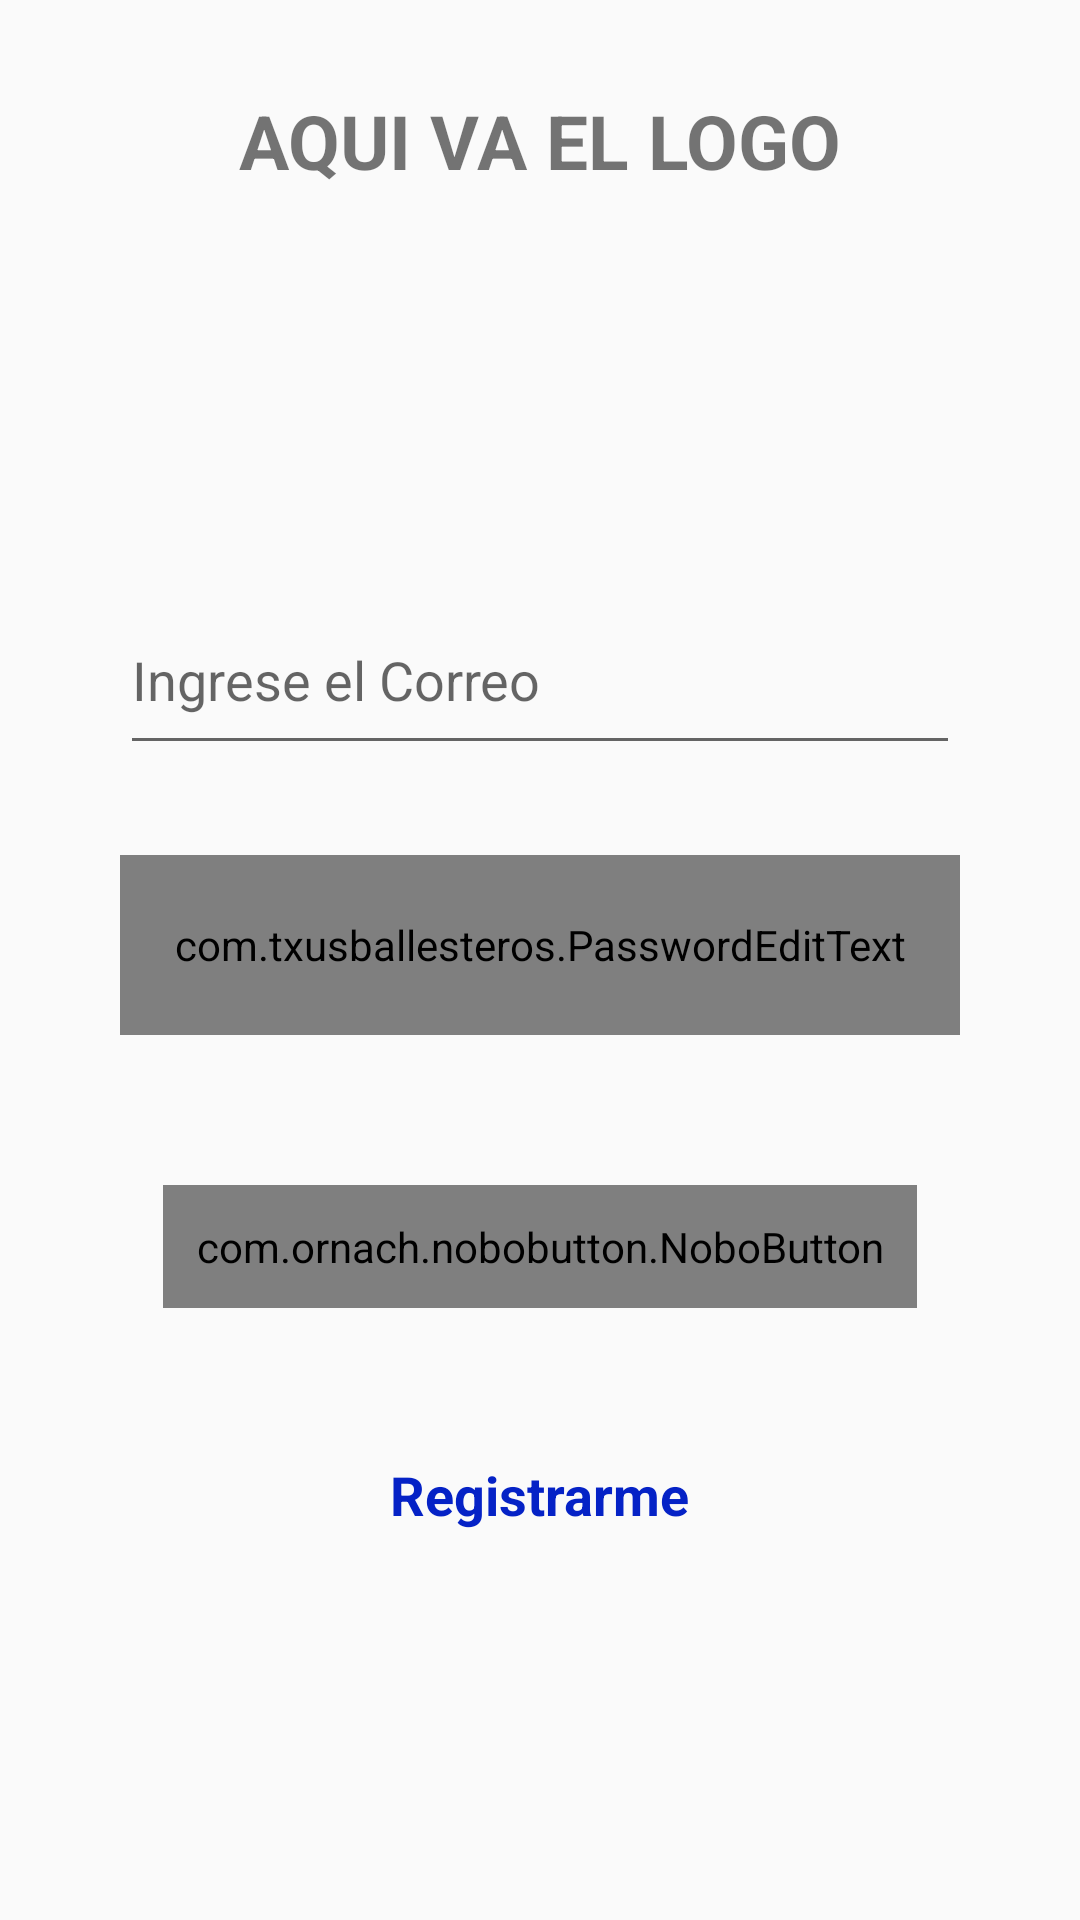

The Android layout XML behind this screen, and the referenced resources:
<!-- AndroidManifest.xml: application theme Theme.AppCompat.Light.NoActionBar -->
<!-- res/layout/inicio_sesion.xml -->
<?xml version="1.0" encoding="utf-8"?>
<androidx.constraintlayout.widget.ConstraintLayout xmlns:android="http://schemas.android.com/apk/res/android"
    xmlns:app="http://schemas.android.com/apk/res-auto"
    xmlns:tools="http://schemas.android.com/tools"
    android:layout_width="match_parent"
    android:layout_height="match_parent"
    tools:context=".InicioSesion">

    
    <androidx.constraintlayout.widget.ConstraintLayout
        android:id="@+id/constraintLayout"
        android:layout_width="match_parent"
        android:layout_height="100dp"
        app:layout_constraintEnd_toEndOf="parent"
        app:layout_constraintStart_toStartOf="parent"
        app:layout_constraintTop_toTopOf="parent">

        <TextView
            android:layout_width="wrap_content"
            android:layout_height="wrap_content"
            android:layout_marginTop="30dp"
            android:text="AQUI VA EL LOGO"
            android:textSize="25dp"
            android:textStyle="bold"
            app:layout_constraintEnd_toEndOf="parent"
            app:layout_constraintStart_toStartOf="parent"
            app:layout_constraintTop_toTopOf="parent" />

    </androidx.constraintlayout.widget.ConstraintLayout>

    
    <androidx.constraintlayout.widget.ConstraintLayout
        android:layout_width="match_parent"
        android:layout_height="500dp"
        android:layout_marginTop="50dp"
        app:layout_constraintBottom_toBottomOf="parent"
        app:layout_constraintEnd_toEndOf="parent"
        app:layout_constraintHorizontal_bias="0.0"
        app:layout_constraintStart_toStartOf="parent"
        app:layout_constraintTop_toBottomOf="@+id/constraintLayout">

        <EditText
            android:id="@+id/campo_correo"
            android:layout_width="match_parent"
            android:layout_height="60dp"
            android:layout_marginStart="40dp"
            android:layout_marginTop="50dp"
            android:layout_marginEnd="40dp"
            android:hint="@string/ingresar_correo"
            android:inputType="textEmailAddress"
            android:maxLines="1"
            app:layout_constraintEnd_toEndOf="parent"
            app:layout_constraintHorizontal_bias="0.0"
            app:layout_constraintStart_toStartOf="parent"
            app:layout_constraintTop_toTopOf="parent" />

        <com.txusballesteros.PasswordEditText
            android:id="@+id/campo_clave"
            android:layout_width="match_parent"
            android:layout_height="60dp"
            android:layout_marginStart="40dp"
            android:layout_marginTop="30dp"
            android:layout_marginEnd="40dp"
            android:hint="Ingrese la Clave"
            android:drawableTint="#1542E6"
            app:layout_constraintEnd_toEndOf="parent"
            app:layout_constraintStart_toStartOf="parent"
            app:layout_constraintTop_toBottomOf="@+id/campo_correo" />

        <com.ornach.nobobutton.NoboButton
            android:id="@+id/ingresar"
            android:layout_width="wrap_content"
            android:layout_height="wrap_content"
            android:layout_marginTop="50dp"
            android:padding="11dp"
            app:layout_constraintEnd_toEndOf="parent"
            app:layout_constraintStart_toStartOf="parent"
            app:layout_constraintTop_toBottomOf="@+id/campo_clave"
            app:nb_backgroundColor="#22B9C6"
            app:nb_borderColor="#FFFFFF"
            app:nb_borderWidth="2dp"
            app:nb_drawableResource="@drawable/ic_login_black_24dp"
            app:nb_focusColor="#B83CC3"
            app:nb_iconPosition="right"
            app:nb_radius="5dp"
            app:nb_text="INGRESAR  "
            app:nb_textColor="#FFF"
            app:nb_textSize="15dp"
            app:nb_textStyle="bold" />

        <TextView
            android:id="@+id/registrar"
            android:layout_width="wrap_content"
            android:layout_height="wrap_content"
            android:layout_marginTop="50dp"
            android:text="@string/registrorse"
            android:textColor="#0522C6"
            android:textStyle="bold"
            android:textSize="18dp"
            app:layout_constraintEnd_toEndOf="parent"
            app:layout_constraintStart_toStartOf="parent"
            app:layout_constraintTop_toBottomOf="@+id/ingresar" />


    </androidx.constraintlayout.widget.ConstraintLayout>

</androidx.constraintlayout.widget.ConstraintLayout>
<!-- resources referenced by this layout -->
<resources>
  <!-- drawable ic_login_black_24dp (drawable) -->
  <vector xmlns:android="http://schemas.android.com/apk/res/android"
      android:width="26dp"
      android:height="26dp"
      android:viewportWidth="26"
      android:viewportHeight="26">
    <path
        android:pathData="M19,3h-6c-0.55,0 -1,0.45 -1,1v0c0,0.55 0.45,1 1,1h6v14h-6c-0.55,0 -1,0.45 -1,1v0c0,0.55 0.45,1 1,1h6c1.1,0 2,-0.9 2,-2V5C21,3.9 20.1,3 19,3z"
        android:fillColor="#ffffff"/>
    <path
        android:pathData="M11,9.21V11H4c-0.55,0 -1,0.45 -1,1v0c0,0.55 0.45,1 1,1h7v1.79c0,0.45 0.54,0.67 0.85,0.35l2.79,-2.79c0.2,-0.2 0.2,-0.51 0,-0.71l-2.79,-2.79C11.54,8.54 11,8.76 11,9.21z"
        android:fillColor="#ffffff"/>
  </vector>
  <string name="ingresar_correo">Ingrese el Correo</string>
  <string name="registrorse">Registrarme</string>
</resources>
